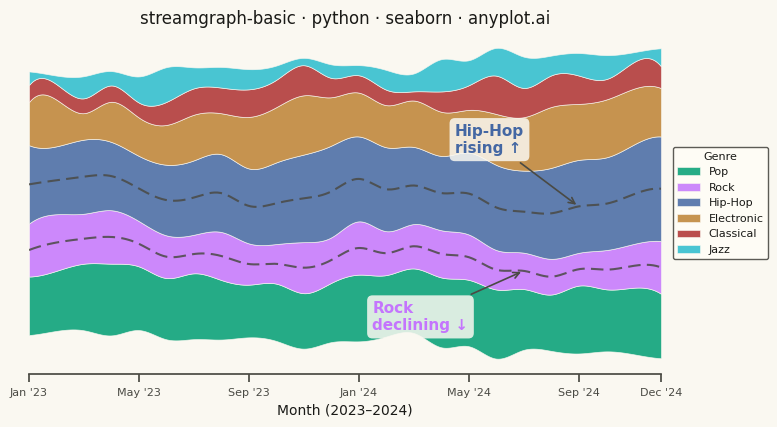

Here is the Python script that generated this plot:
"""anyplot.ai
streamgraph-basic: Basic Stream Graph
Library: seaborn 0.13.2 | Python 3.13.14
Quality: 83/100 | Updated: 2026-08-05
"""

import os

import matplotlib.pyplot as plt
import numpy as np
import pandas as pd
import seaborn as sns
from scipy.interpolate import make_interp_spline


THEME = os.getenv("ANYPLOT_THEME", "light")
PAGE_BG = "#FAF8F1" if THEME == "light" else "#1A1A17"
ELEVATED_BG = "#FFFDF6" if THEME == "light" else "#242420"
INK = "#1A1A17" if THEME == "light" else "#F0EFE8"
INK_SOFT = "#4A4A44" if THEME == "light" else "#B8B7B0"

IMPRINT = ["#009E73", "#C475FD", "#4467A3", "#BD8233", "#AE3030", "#2ABCCD"]

sns.set_theme(
    style="ticks",
    rc={
        "figure.facecolor": PAGE_BG,
        "axes.facecolor": PAGE_BG,
        "axes.edgecolor": INK_SOFT,
        "axes.labelcolor": INK,
        "text.color": INK,
        "xtick.color": INK_SOFT,
        "ytick.color": INK_SOFT,
        "grid.color": INK,
        "grid.alpha": 0.10,
        "legend.facecolor": ELEVATED_BG,
        "legend.edgecolor": INK_SOFT,
    },
)

# Data — monthly streaming hours by music genre over 2 years
np.random.seed(42)

months = pd.date_range("2023-01", periods=24, freq="ME")
genres = ["Pop", "Rock", "Hip-Hop", "Electronic", "Classical", "Jazz"]

data = {}
for i, genre in enumerate(genres):
    base = [40, 35, 50, 30, 15, 12][i]
    trend = np.linspace(0, [10, -5, 15, 8, 2, 5][i], 24)
    seasonal = 5 * np.sin(np.linspace(0, 4 * np.pi, 24) + i)
    noise = np.random.randn(24) * 3
    data[genre] = np.maximum(base + trend + seasonal + noise, 5)

df = pd.DataFrame(data, index=months)

# Streamgraph: centered baseline
values = df.values
cumsum = np.cumsum(values, axis=1)
total = cumsum[:, -1]
baseline = -total / 2

lowers = np.column_stack([baseline + cumsum[:, i] - values[:, i] for i in range(len(genres))])
uppers = np.column_stack([baseline + cumsum[:, i] for i in range(len(genres))])

# Smooth spline interpolation for flowing curves
x_numeric = np.arange(len(months), dtype=float)
x_smooth = np.linspace(0, len(months) - 1, 400)

# Plot — landscape 3200×1800 px (figsize=(8, 4.5) × dpi=400, no bbox_inches='tight')
fig, ax = plt.subplots(figsize=(8, 4.5), dpi=400, facecolor=PAGE_BG)
ax.set_facecolor(PAGE_BG)

# Store splines to reuse for trend lines and annotations
splines = []
for i in range(len(genres)):
    spl_lower = make_interp_spline(x_numeric, lowers[:, i], k=3)
    spl_upper = make_interp_spline(x_numeric, uppers[:, i], k=3)
    splines.append((spl_lower, spl_upper))
    ax.fill_between(
        x_smooth,
        spl_lower(x_smooth),
        spl_upper(x_smooth),
        label=genres[i],
        color=IMPRINT[i],
        alpha=0.85,
        edgecolor=PAGE_BG,
        linewidth=0.5,
    )

# Seaborn-native center-line trend highlights for Hip-Hop and Rock
# sns.lineplot adds a genuine seaborn plotting element over the streams.
# Drawn in INK_SOFT (not the stream's own color) so the dashed overlay stays
# visible against its same-hue band instead of blending in.
for gname, linestyle in [("Hip-Hop", (0, (6, 3))), ("Rock", (0, (6, 3)))]:
    gi = genres.index(gname)
    spl_lo, spl_up = splines[gi]
    center_vals = (spl_lo(x_smooth) + spl_up(x_smooth)) / 2
    center_df = pd.DataFrame({"x": x_smooth, "y": center_vals})
    sns.lineplot(
        data=center_df,
        x="x",
        y="y",
        ax=ax,
        color=INK_SOFT,
        linewidth=1.5,
        linestyle=linestyle,
        alpha=0.85,
        legend=False,
    )

# Data storytelling: annotate the two dominant narrative threads
hip_hop_idx = genres.index("Hip-Hop")
rock_idx = genres.index("Rock")

# Hip-Hop center near month 20 (growth is visible by then)
hh_x = 20
hh_center = (splines[hip_hop_idx][0](hh_x) + splines[hip_hop_idx][1](hh_x)) / 2
ax.annotate(
    "Hip-Hop\nrising ↑",
    xy=(hh_x, hh_center),
    xytext=(hh_x - 4.5, hh_center + 38),
    fontsize=11,
    fontweight="bold",
    color=IMPRINT[hip_hop_idx],
    arrowprops={"arrowstyle": "->", "color": INK_SOFT, "lw": 1.2},
    bbox={"boxstyle": "round,pad=0.35", "facecolor": PAGE_BG, "edgecolor": "none", "alpha": 0.85},
)

# Rock center near month 18 (decline well established)
rk_x = 18
rk_center = (splines[rock_idx][0](rk_x) + splines[rock_idx][1](rk_x)) / 2
ax.annotate(
    "Rock\ndeclining ↓",
    xy=(rk_x, rk_center),
    xytext=(rk_x - 5.5, rk_center - 42),
    fontsize=11,
    fontweight="bold",
    color=IMPRINT[rock_idx],
    arrowprops={"arrowstyle": "->", "color": INK_SOFT, "lw": 1.2},
    bbox={"boxstyle": "round,pad=0.35", "facecolor": PAGE_BG, "edgecolor": "none", "alpha": 0.85},
)

# Style
tick_positions = [0, 4, 8, 12, 16, 20, 23]
tick_labels = [months[i].strftime("%b '%y") for i in tick_positions]
ax.set_xticks(tick_positions)
ax.set_xticklabels(tick_labels, fontsize=8, color=INK_SOFT)

ax.set_xlim(0, len(months) - 1)
ax.set_yticks([])
ax.set_ylabel("")
ax.set_xlabel("Month (2023–2024)", fontsize=10, color=INK)
ax.set_title("streamgraph-basic · python · seaborn · anyplot.ai", fontsize=12, fontweight="medium", color=INK)

ax.legend(
    loc="center left",
    bbox_to_anchor=(1.01, 0.5),
    fontsize=8,
    title="Genre",
    title_fontsize=8,
    facecolor=ELEVATED_BG,
    edgecolor=INK_SOFT,
    framealpha=0.9,
)

sns.despine(ax=ax, left=True, bottom=False)
ax.spines["bottom"].set_color(INK_SOFT)

fig.subplots_adjust(left=0.06, right=0.85, top=0.90, bottom=0.14)
plt.savefig(f"plot-{THEME}.png", dpi=400, facecolor=PAGE_BG)
